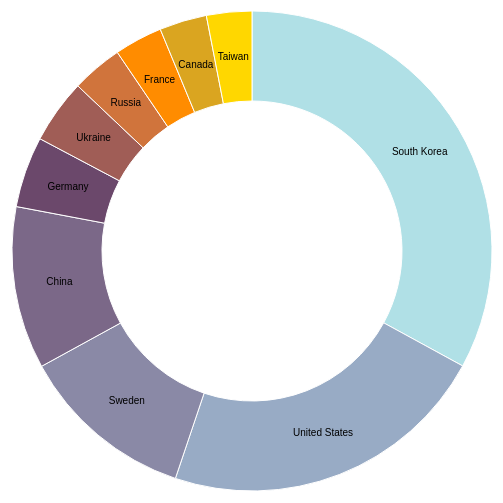
D3 v3 page, settled after 360 driven frames (6 s of simulated time); the page loaded 1 data file(s).


    
    var width = 960,
    height = 500,
    radius = Math.min(width, height) / 2;

    var color = d3.scale.ordinal()
    .range(["#b0e0e6", "#98abc5", "#8a89a6", "#7b6888", "#6b486b", "#a05d56", "#d0743c", "#ff8c00", "#daa520", "#ffd700"]);
    
    var arc = d3.svg.arc()
    .outerRadius(radius - 10)
    .innerRadius(radius - 100);
    
    var pie = d3.layout.pie()
    .sort(null)
    .value(function(d) { return d.Earnings; });
    
    var svg = d3.select("body").append("svg")
    .attr("width", width)
    .attr("height", height)
    .append("g")
    .attr("transform", "translate(" + width / 2 + "," + height / 2 + ")");

    d3.csv("countries.csv", function(error, data) {
    
    data.forEach(function(d) {
    d.Earnings = +d.Earnings;
    });
    console.log(data);
    var g = svg.selectAll(".arc")
    .data(pie(data))
    .enter().append("g")
    .attr("class", "arc")
    .on("mouseover", function(d) 
    { document.getElementById("txt").innerHTML = "Country: " + d.data.Country + "<br />" + "Total Earnings: $" + d.data.Earnings; });
    
    g.append("path")
    .attr("d", arc)
    .style("fill", function(d) { return color(d.data.Country); });
    
    g.append("text")
    .attr("transform", function(d) { return "translate(" + arc.centroid(d) + ")"; })
    .attr("dy", ".35em")
    .style("text-anchor", "middle")
    .text(function(d) { return d.data.Country; });
    
    });

  

### data: countries.csv
Country, Earnings, Players
South Korea, 18014238, 840
United States, ??12150519.37, 1756
Sweden, 6479188, 470
China, 5984062, 396
Germany, ???2613952.24, ?425  ???
Ukraine, ???2365502.63, ?136
Russia, ?1882035.21, ?365
France, ???1771740.48, ?360
Canada, ???1746121.14, ?274
Taiwan, ???1666671.12, ?114